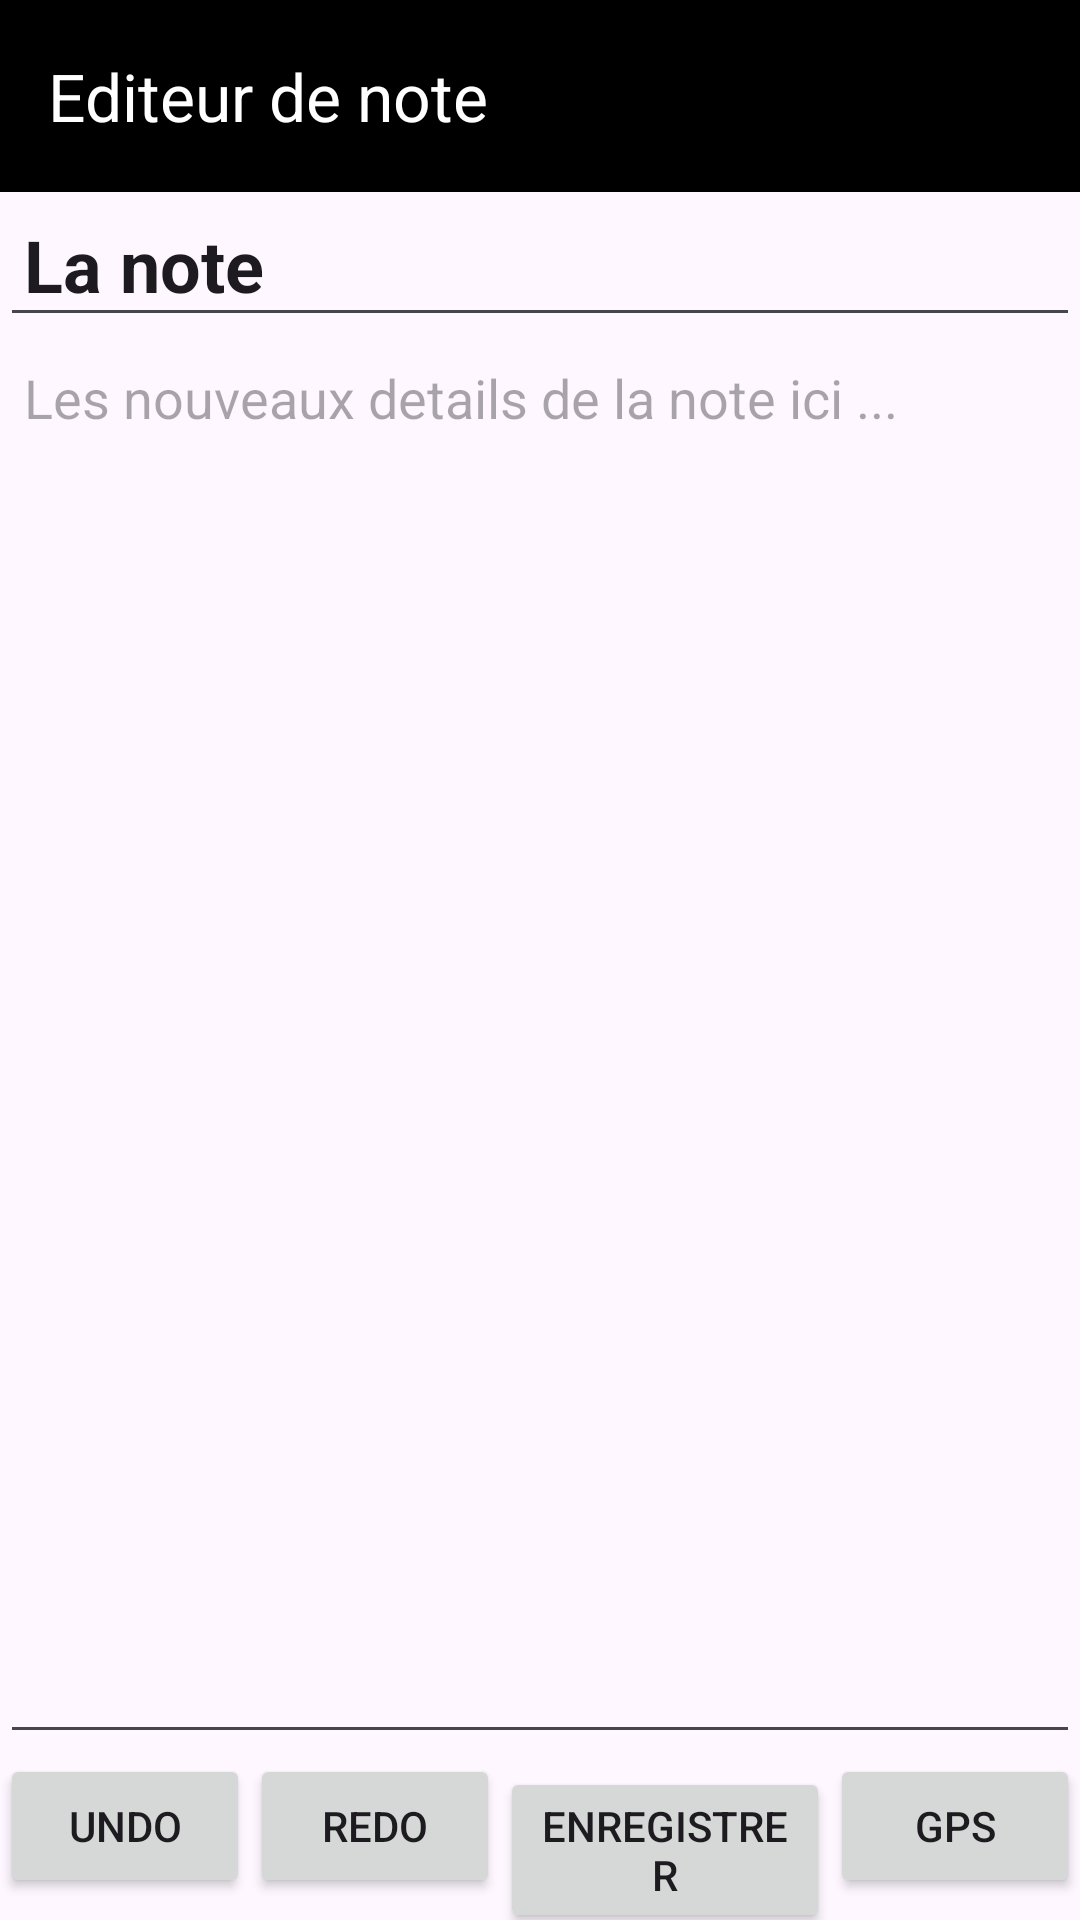

Reconstruct the res/layout file that produces this screen, plus the resources it refers to.
<!-- AndroidManifest.xml: application theme Theme.Blocnotes -->
<!-- res/layout/editeur_notes.xml -->
<?xml version="1.0" encoding="utf-8"?>
<LinearLayout xmlns:android="http://schemas.android.com/apk/res/android"
    xmlns:app="http://schemas.android.com/apk/res-auto"
    android:layout_width="match_parent"
    android:layout_height="match_parent"
    android:orientation="vertical">

    <androidx.appcompat.widget.Toolbar
        android:id="@+id/toolbar_Editeur"
        android:layout_width="match_parent"
        android:layout_height="wrap_content"
        android:background="@color/black"
        android:minHeight="?attr/actionBarSize"
        android:theme="?attr/actionBarTheme"
        app:title="Editeur de note"
        app:titleTextColor="@color/white" />

    <EditText
        android:id="@+id/titre_note"
        android:layout_width="match_parent"
        android:layout_height="wrap_content"
        android:padding="8dp"
        android:text="La note"
        android:textSize="24sp"
        android:textStyle="bold" />

    <EditText
        android:id="@+id/details_note"
        android:layout_width="match_parent"
        android:layout_height="0dp"
        android:layout_weight="1"
        android:gravity="top|start"
        android:hint="Les nouveaux details de la note ici ..."
        android:inputType="textMultiLine"
        android:padding="8dp" />

    <LinearLayout
        android:layout_width="match_parent"
        android:layout_height="wrap_content"
        android:orientation="horizontal">

        <Button
            android:id="@+id/bouton_Undo"
            android:layout_width="wrap_content"
            android:layout_height="wrap_content"
            android:layout_weight="1"
            android:text="Undo" />

        <Button
            android:id="@+id/bouton_Redo"
            android:layout_width="wrap_content"
            android:layout_height="wrap_content"
            android:layout_weight="1"
            android:text="Redo" />

        <Button
            android:id="@+id/bouton_Enregistrer"
            android:layout_width="wrap_content"
            android:layout_height="wrap_content"
            android:layout_weight="1"
            android:text="Enregistrer" />

        <Button
            android:id="@+id/bouton_GPS"
            android:layout_width="wrap_content"
            android:layout_height="wrap_content"
            android:layout_weight="1"
            android:text="GPS" />


    </LinearLayout>

</LinearLayout>
<!-- resources referenced by this layout -->
<resources>
  <style name="Theme.Blocnotes" parent="Base.Theme.Blocnotes" />
  <style name="Base.Theme.Blocnotes" parent="Theme.Material3.DayNight.NoActionBar">
          
          
      </style>
  <!-- not gathered from this repository: default colours our renderer supplied (Android Studio template values) -->
  <color name="black">#FF000000</color>
  <color name="white">#FFFFFFFF</color>
</resources>
